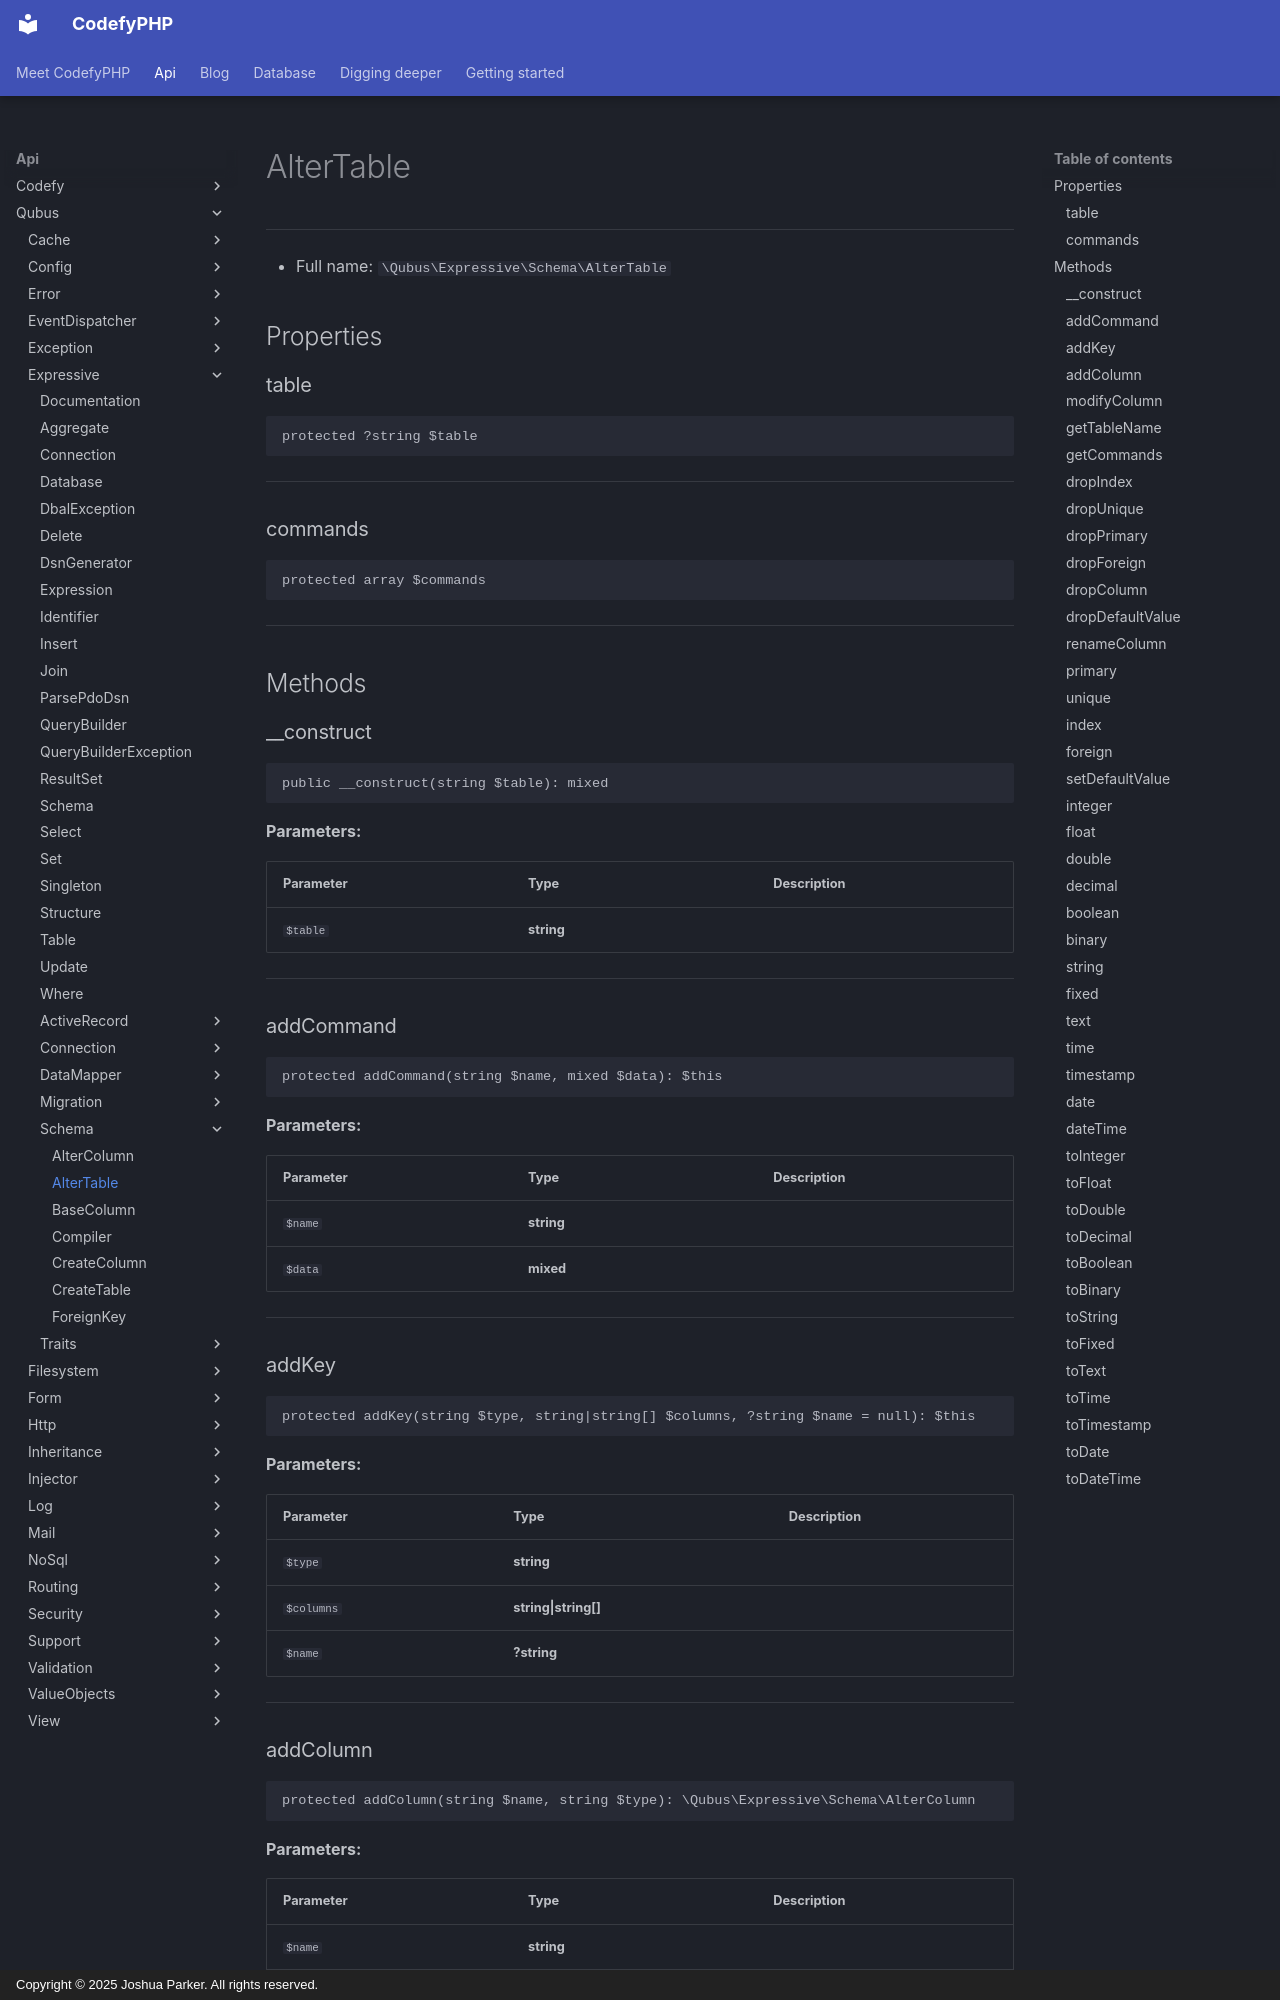

repository: codefyphp/docs · page: api/Qubus/Expressive/Schema/AlterTable/index.html · generator: mkdocs · copyright: Copyright © 2025 Joshua Parker. All rights reserved.

# AlterTable

***

* Full name: `\Qubus\Expressive\Schema\AlterTable`

## Properties

### table

```php
protected ?string $table
```

***

### commands

```php
protected array $commands
```

***

## Methods

### __construct

```php
public __construct(string $table): mixed
```

**Parameters:**

| Parameter | Type       | Description |
|-----------|------------|-------------|
| `$table`  | **string** |             |

***

### addCommand

```php
protected addCommand(string $name, mixed $data): $this
```

**Parameters:**

| Parameter | Type       | Description |
|-----------|------------|-------------|
| `$name`   | **string** |             |
| `$data`   | **mixed**  |             |

***

### addKey

```php
protected addKey(string $type, string|string[] $columns, ?string $name = null): $this
```

**Parameters:**

| Parameter  | Type                 | Description |
|------------|----------------------|-------------|
| `$type`    | **string**           |             |
| `$columns` | **string\|string[]** |             |
| `$name`    | **?string**          |             |

***

### addColumn

```php
protected addColumn(string $name, string $type): \Qubus\Expressive\Schema\AlterColumn
```

**Parameters:**

| Parameter | Type       | Description |
|-----------|------------|-------------|
| `$name`   | **string** |             |
| `$type`   | **string** |             |

***
